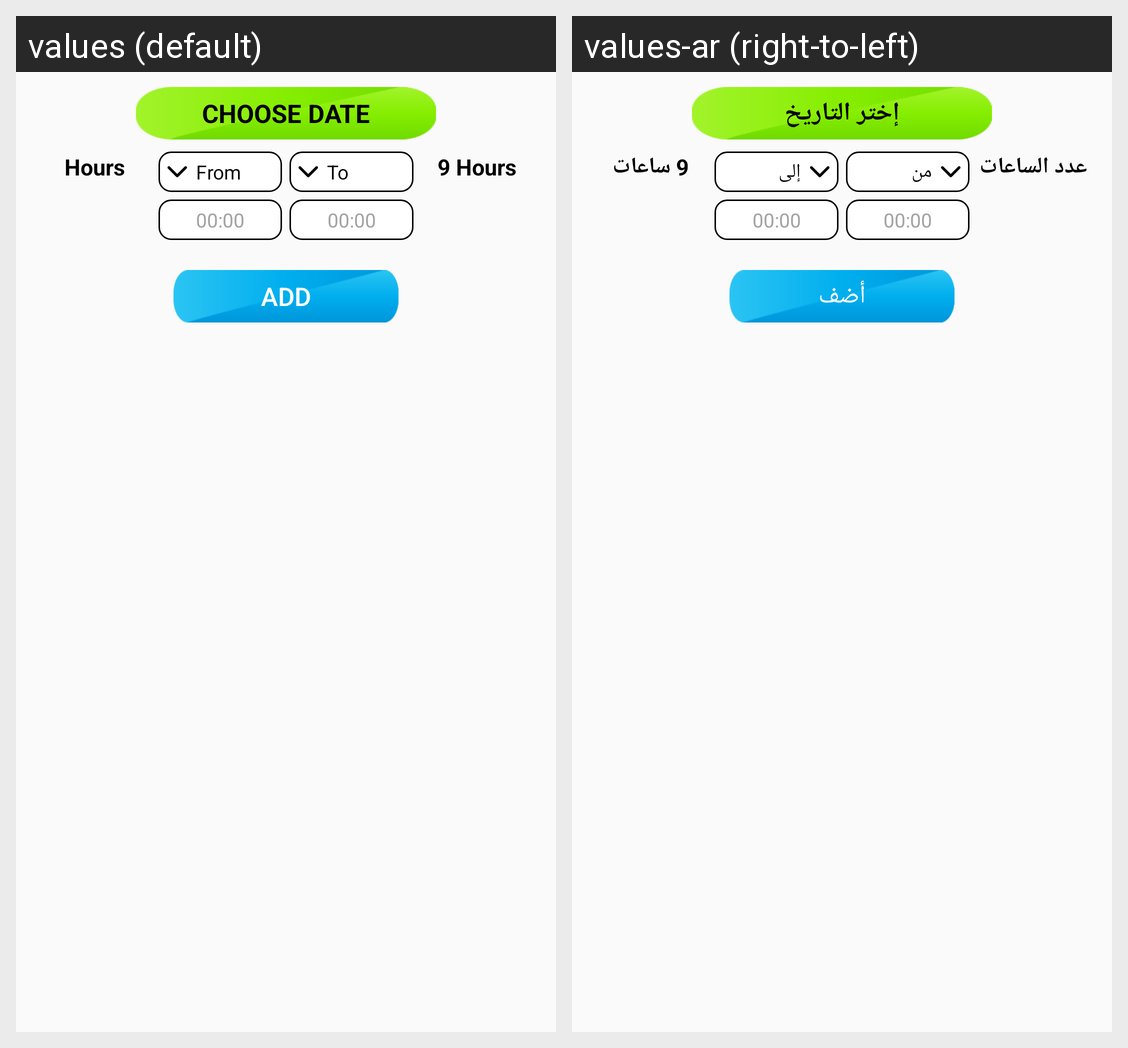

The same Android screen rendered under two of its app's locales, left to right. List the strings drawn on it with the default value and each locale's translation.
Android screen res/layout/fragment_reserve.xml rendered under 2 locales, left to right: values (default), values-ar (right-to-left). Device: Nexus 5 (rendered at 1080×1920; each locale shown at half size, 540×960, under a caption strip naming it); theme AppTheme.
Strings drawn on this screen, with the default value and each locale's value (text and hints the layout hard-codes, and strings that could not be matched under every locale, appear in the picture but are not listed):

choose_date
  values: Choose date
  values-ar: إختر التاريخ

hours
  values: Hours
  values-ar: عدد الساعات

reservation_from_hour
  values: From
  values-ar: من

reservation_to_hour
  values: To
  values-ar: إلى

hours_9
  values: 9 Hours
  values-ar: 9 ساعات

add
  values: Add
  values-ar: أضف
